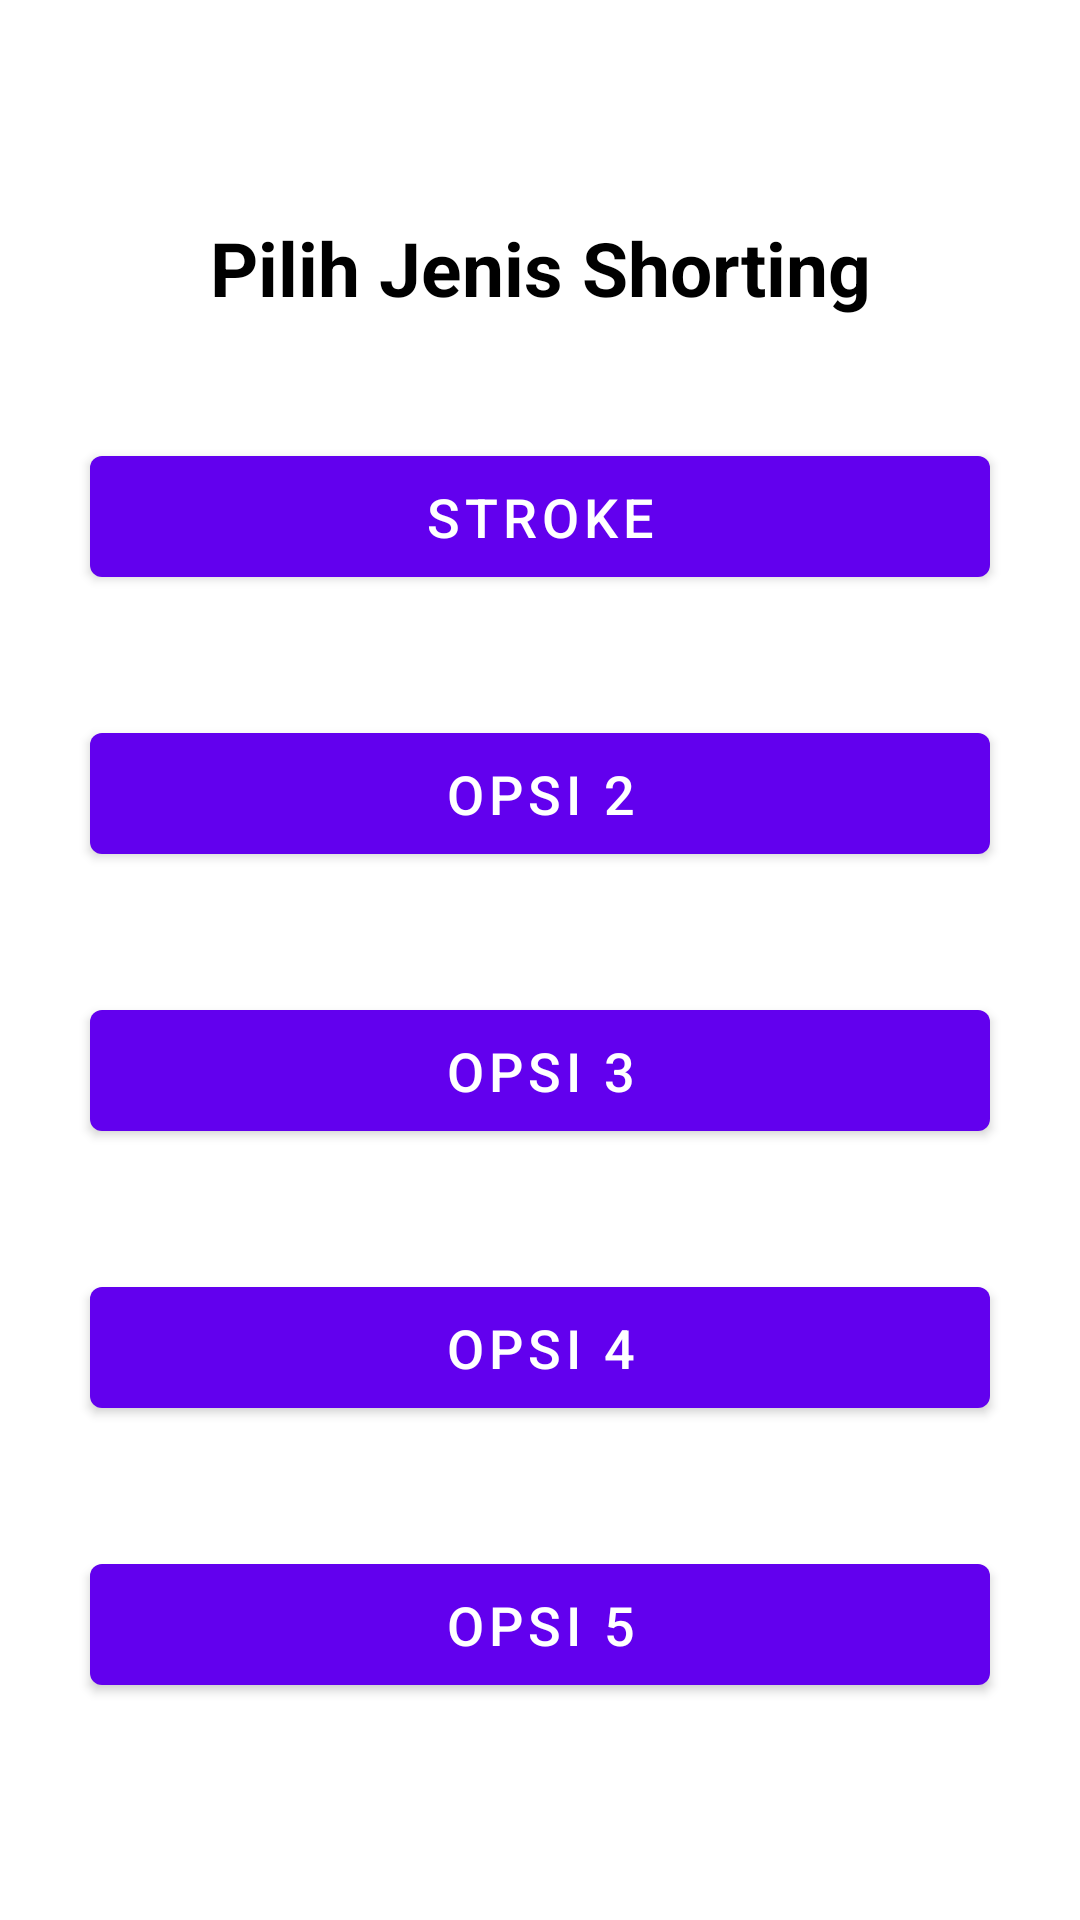

Reconstruct the res/layout file that produces this screen, plus the resources it refers to.
<!-- AndroidManifest.xml: application theme Theme.EMRPreventive -->
<!-- res/layout/activity_shorting.xml -->
<?xml version="1.0" encoding="utf-8"?>
<LinearLayout xmlns:android="http://schemas.android.com/apk/res/android"
    xmlns:app="http://schemas.android.com/apk/res-auto"
    xmlns:tools="http://schemas.android.com/tools"
    android:layout_width="match_parent"
    android:layout_height="match_parent"
    android:padding="10dp"
    android:gravity="center"
    android:orientation="vertical"
    tools:context=".shorting.ShortingActivity">

    <TextView
        android:layout_width="match_parent"
        android:layout_height="wrap_content"
        android:text="Pilih Jenis Shorting"
        android:gravity="center"
        android:layout_marginVertical="20dp"
        android:textSize="25sp"
        android:textStyle="bold"
        android:textColor="@android:color/black"/>

    <Button
        android:id="@+id/btn_stroke"
        android:layout_width="match_parent"
        android:layout_height="wrap_content"
        android:text="Stroke"
        android:padding="8dp"
        android:layout_margin="20dp"
        android:textSize="18sp"
        android:textColor="@android:color/white"
        tools:ignore="ButtonStyle" />

    <Button
        android:id="@+id/btn_2"
        android:layout_width="match_parent"
        android:layout_height="wrap_content"
        android:text="Opsi 2"
        android:padding="8dp"
        android:layout_margin="20dp"
        android:textSize="18sp"
        android:textColor="@android:color/white"
        tools:ignore="ButtonStyle" />

    <Button
        android:id="@+id/btn_3"
        android:layout_width="match_parent"
        android:layout_height="wrap_content"
        android:text="Opsi 3"
        android:padding="8dp"
        android:layout_margin="20dp"
        android:textSize="18sp"
        android:textColor="@android:color/white"
        tools:ignore="ButtonStyle" />

    <Button
        android:id="@+id/btn_4"
        android:layout_width="match_parent"
        android:layout_height="wrap_content"
        android:text="Opsi 4"
        android:padding="8dp"
        android:layout_margin="20dp"
        android:textSize="18sp"
        android:textColor="@android:color/white"
        tools:ignore="ButtonStyle" />

    <Button
        android:id="@+id/btn_5"
        android:layout_width="match_parent"
        android:layout_height="wrap_content"
        android:text="Opsi 5"
        android:padding="8dp"
        android:layout_margin="20dp"
        android:textSize="18sp"
        android:textColor="@android:color/white"
        tools:ignore="ButtonStyle" />

    
    
    
    
    
    
    
    
    
    
    
    
    
    
    
    
    
    
    
    
    
    
    

</LinearLayout>
<!-- resources referenced by this layout -->
<resources>
  <style name="Theme.EMRPreventive" parent="Theme.MaterialComponents.Light.NoActionBar">
          
          <item name="colorPrimary">@color/purple_500</item>
          <item name="colorPrimaryVariant">@color/orange_dark</item>
          <item name="colorOnPrimary">@color/white</item>
          
          <item name="colorSecondary">@color/teal_200</item>
          <item name="colorSecondaryVariant">@color/teal_700</item>
          <item name="colorOnSecondary">@color/black</item>
          
          <item name="android:statusBarColor" tools:targetApi="l">?attr/colorPrimaryVariant</item>
          
      </style>
  <color name="purple_500">#FF6200EE</color>
  <color name="orange_dark">#e2631f</color>
  <color name="white">#FFFFFFFF</color>
  <color name="teal_200">#FF03DAC5</color>
  <color name="teal_700">#FF018786</color>
  <color name="black">#FF000000</color>
</resources>
